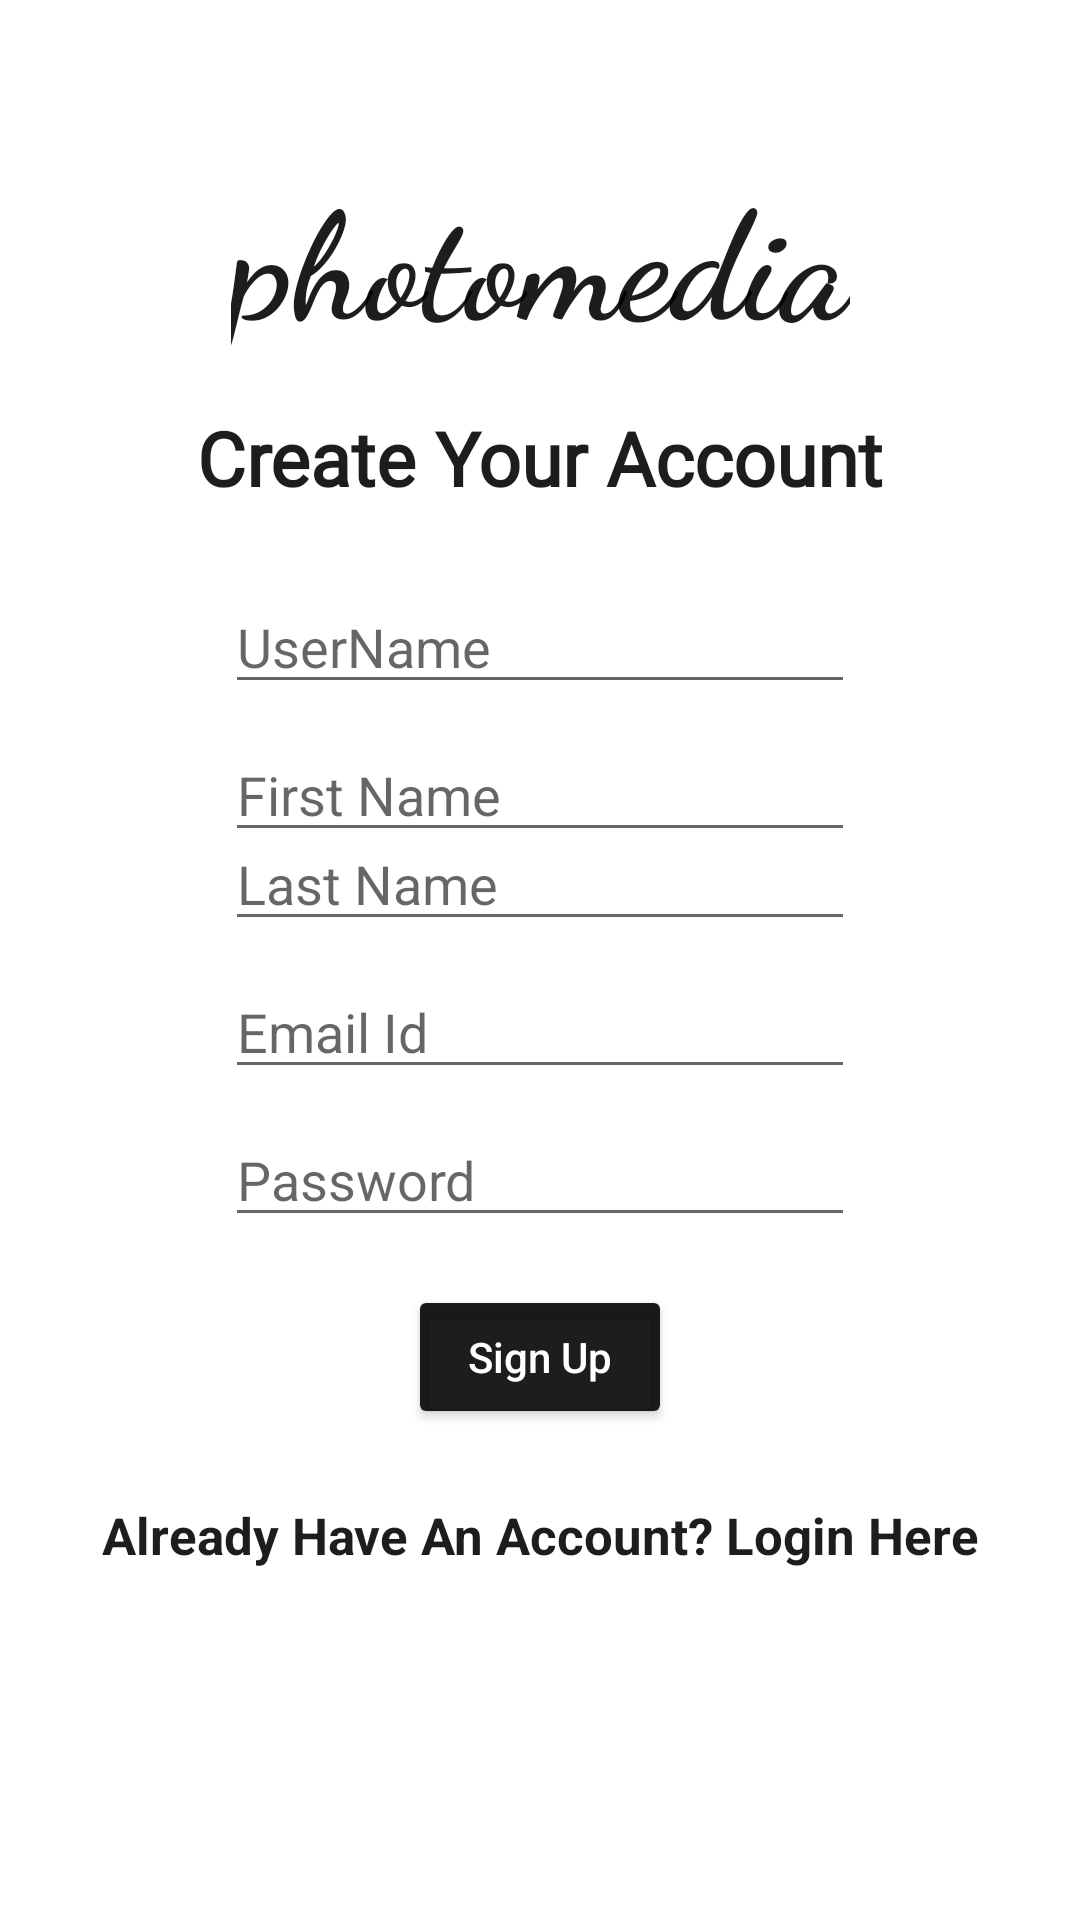

Here is an Android app screen rendered from its layout file. Give the layout XML and the strings, colors and styles it references.
<!-- AndroidManifest.xml: application theme Theme.AppCompat.DayNight.NoActionBar -->
<!-- res/layout/fragment_register.xml -->
<?xml version="1.0" encoding="utf-8"?>
<androidx.constraintlayout.widget.ConstraintLayout xmlns:android="http://schemas.android.com/apk/res/android"
    android:layout_width="match_parent"
    android:layout_height="match_parent"
    android:id="@+id/register_fragment"
    xmlns:app="http://schemas.android.com/apk/res-auto"
    android:background="@drawable/background">


    <androidx.constraintlayout.widget.ConstraintLayout
        android:layout_width="wrap_content"
        android:layout_height="wrap_content"
        android:layout_marginStart="32dp"
        android:layout_marginTop="32dp"
        android:layout_marginEnd="32dp"
        android:layout_marginBottom="32dp"
        android:background="@color/white"
        app:layout_constraintBottom_toBottomOf="parent"
        app:layout_constraintEnd_toEndOf="parent"
        app:layout_constraintStart_toStartOf="parent"
        app:layout_constraintTop_toTopOf="parent">

    <TextView
        android:id="@+id/photomediaRegister"
        android:layout_width="wrap_content"
        android:layout_height="wrap_content"
        android:layout_marginStart="8dp"
        android:layout_marginTop="32dp"
        android:layout_marginEnd="8dp"
        android:fontFamily="cursive"
        android:text="@string/photoMedia"
        android:textColor="@color/black"
        android:textSize="50sp"
        android:textStyle="bold"
        app:layout_constraintBottom_toTopOf="@id/createAccountTextView"
        app:layout_constraintEnd_toEndOf="parent"
        app:layout_constraintStart_toStartOf="parent"
        app:layout_constraintTop_toTopOf="parent"
        app:layout_constraintVertical_bias="0.32999998"
        app:layout_constraintVertical_chainStyle="packed" />

    <TextView
        android:id="@+id/createAccountTextView"
        android:layout_width="wrap_content"
        android:layout_height="wrap_content"
        android:layout_marginStart="16dp"
        android:layout_marginTop="16dp"
        android:layout_marginEnd="16dp"
        android:fontFamily="@font/abhaya_libre"
        android:text="@string/create_your_account"
        android:textColor="@color/black"
        android:textSize="25sp"
        android:textStyle="bold"
        app:layout_constraintBottom_toTopOf="@id/userName"
        app:layout_constraintEnd_toEndOf="parent"
        app:layout_constraintStart_toStartOf="parent"
        app:layout_constraintTop_toBottomOf="@id/photomediaRegister"
        app:layout_constraintVertical_bias="0.0" />


    <EditText
        android:id="@+id/userName"
        android:layout_width="wrap_content"
        android:layout_height="wrap_content"
        android:layout_marginTop="24dp"
        android:ems="10"
        android:hint="@string/user_name"
        android:inputType="textPersonName"
        android:textColor="@color/black"
        app:layout_constraintBottom_toTopOf="@+id/firstName"
        app:layout_constraintEnd_toEndOf="parent"
        app:layout_constraintStart_toStartOf="parent"
        app:layout_constraintTop_toBottomOf="@id/createAccountTextView"
        app:layout_constraintVertical_chainStyle="packed" />

    <EditText
        android:id="@+id/firstName"
        android:layout_width="wrap_content"
        android:layout_height="wrap_content"
        android:layout_marginTop="8dp"
        android:ems="10"
        android:hint="@string/first_name"
        android:inputType="textPersonName"
        android:textColor="@color/black"
        app:layout_constraintBottom_toTopOf="@+id/registerEmail"
        app:layout_constraintEnd_toEndOf="parent"
        app:layout_constraintStart_toStartOf="parent"
        app:layout_constraintTop_toBottomOf="@+id/userName" />


        <EditText
            android:id="@+id/lastName"
            android:layout_width="wrap_content"
            android:layout_height="wrap_content"
            android:layout_marginTop="8dp"
            android:ems="10"
            android:hint="@string/last_name"
            android:inputType="textPersonName"
            android:textColor="@color/black"
            app:layout_constraintBottom_toTopOf="@+id/registerEmail"
            app:layout_constraintEnd_toEndOf="parent"
            app:layout_constraintStart_toStartOf="parent"
            app:layout_constraintTop_toBottomOf="@+id/firstName" />


        <EditText
        android:id="@+id/registerEmail"
        android:layout_width="wrap_content"
        android:layout_height="wrap_content"
        android:layout_marginTop="8dp"
        android:ems="10"
        android:hint="@string/email"
        android:inputType="textEmailAddress"
        android:textColor="@color/black"
        app:layout_constraintBottom_toTopOf="@+id/registerPassword"
        app:layout_constraintEnd_toEndOf="parent"
        app:layout_constraintStart_toStartOf="parent"
        app:layout_constraintTop_toBottomOf="@+id/lastName" />

    <EditText
        android:id="@+id/registerPassword"
        android:layout_width="wrap_content"
        android:layout_height="wrap_content"
        android:layout_marginTop="8dp"
        android:ems="10"
        android:hint="@string/password"
        android:inputType="textPassword"
        android:textColor="@color/black"
        app:layout_constraintEnd_toEndOf="parent"
        app:layout_constraintStart_toStartOf="parent"
        app:layout_constraintTop_toBottomOf="@+id/registerEmail" />

    <Button
        android:id="@+id/signUpButton"
        android:layout_width="wrap_content"
        android:layout_height="wrap_content"
        android:layout_marginTop="16dp"
        android:layout_marginBottom="16dp"
        android:backgroundTint="@color/black"
        android:textColor="@color/white"
        android:text="@string/sign_up"
        android:textAllCaps="false"
        app:layout_constraintBottom_toTopOf="@+id/registerTextView"
        app:layout_constraintEnd_toEndOf="parent"
        app:layout_constraintStart_toStartOf="parent"
        app:layout_constraintTop_toBottomOf="@+id/registerPassword" />

    <TextView
        android:id="@+id/registerTextView"
        android:layout_width="wrap_content"
        android:layout_height="wrap_content"
        android:layout_marginTop="8dp"
        android:layout_marginBottom="32dp"
        android:text="@string/already_have_an_account_login_here"
        android:textColor="@color/black"
        android:textSize="17sp"
        android:textStyle="bold"
        app:layout_constraintBottom_toTopOf="@+id/registerProgressBar"
        app:layout_constraintEnd_toEndOf="parent"
        app:layout_constraintStart_toStartOf="parent"
        app:layout_constraintTop_toBottomOf="@+id/signUpButton" />

    <ProgressBar
        android:id="@+id/registerProgressBar"
        style="?android:attr/progressBarStyle"
        android:layout_width="wrap_content"
        android:layout_height="wrap_content"
        android:layout_marginStart="189dp"
        android:layout_marginEnd="174dp"
        android:layout_marginBottom="37dp"
        android:visibility="invisible"
        app:layout_constraintBottom_toBottomOf="parent"
        app:layout_constraintEnd_toEndOf="parent"
        app:layout_constraintStart_toStartOf="parent"
        app:layout_constraintTop_toBottomOf="@+id/registerTextView" />

    </androidx.constraintlayout.widget.ConstraintLayout>

</androidx.constraintlayout.widget.ConstraintLayout>
<!-- resources referenced by this layout -->
<resources>
  <color name="black">#E2000000</color>
  <color name="white">#FFFFFFFF</color>
  <string name="already_have_an_account_login_here">Already Have An Account? Login Here</string>
  <string name="create_your_account">Create Your Account</string>
  <string name="email">Email Id</string>
  <string name="first_name">First Name</string>
  <string name="last_name">Last Name</string>
  <string name="password">Password</string>
  <string name="photoMedia">photomedia</string>
  <string name="sign_up">Sign Up</string>
  <string name="user_name">UserName</string>
</resources>
